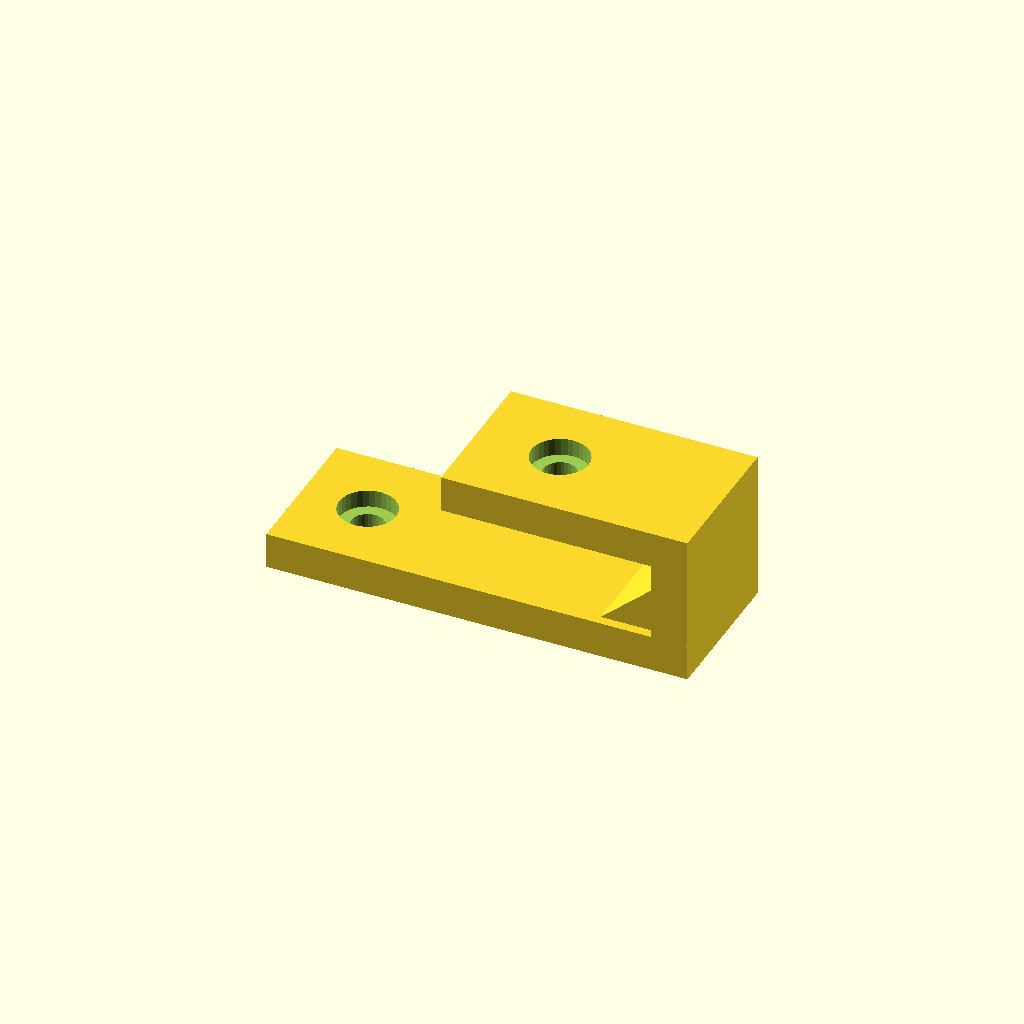
Cell 1: rendered with the file's own defaults.
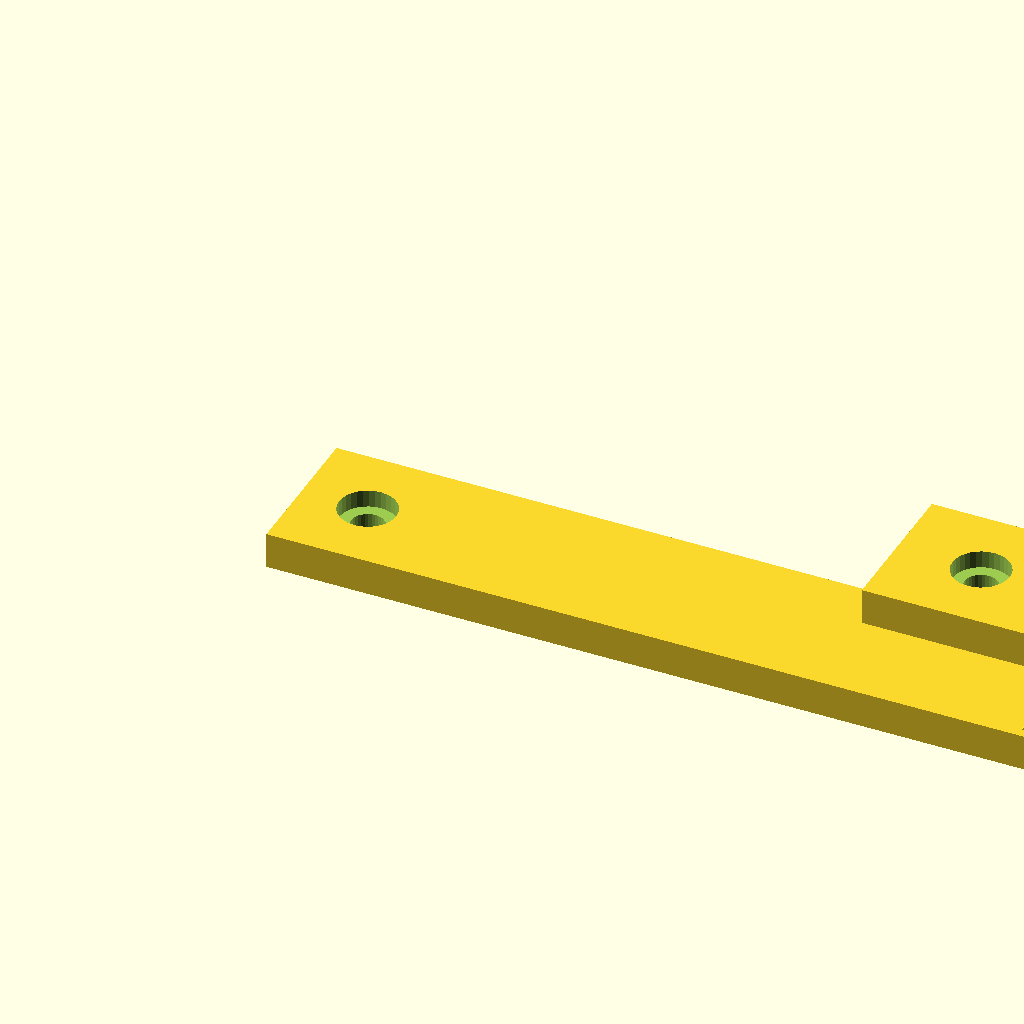
Cell 2: lower_len = 140 (everything else at default).
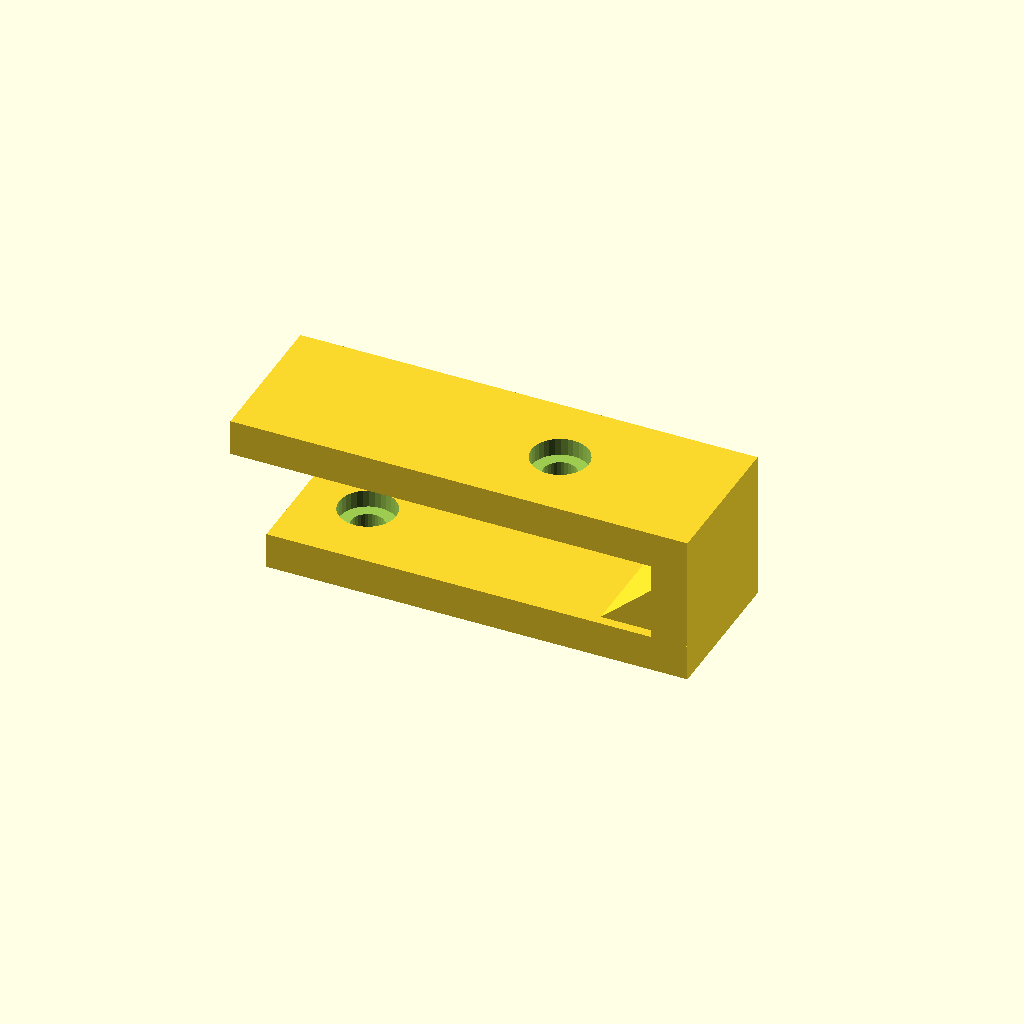
Cell 3: upper_len = 70 (everything else at default).
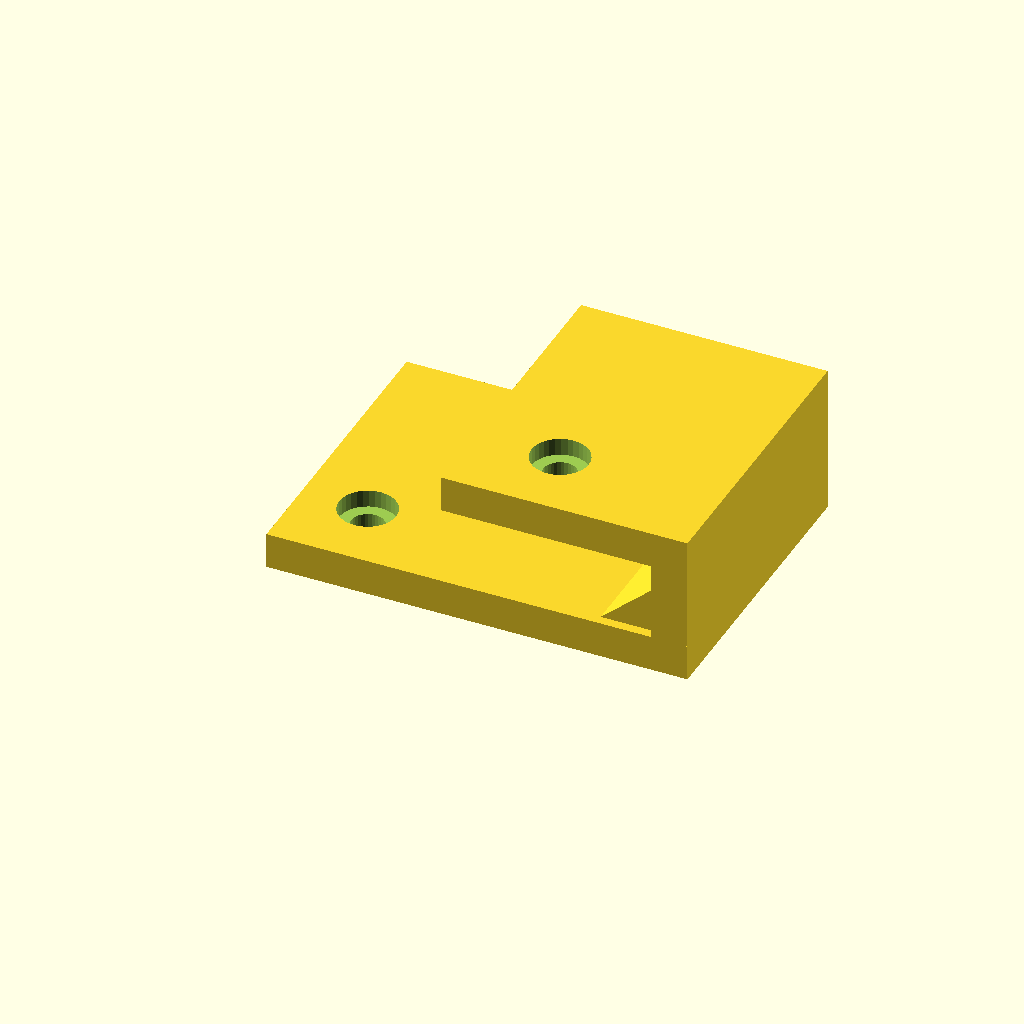
Cell 4: width = 50 (everything else at default).
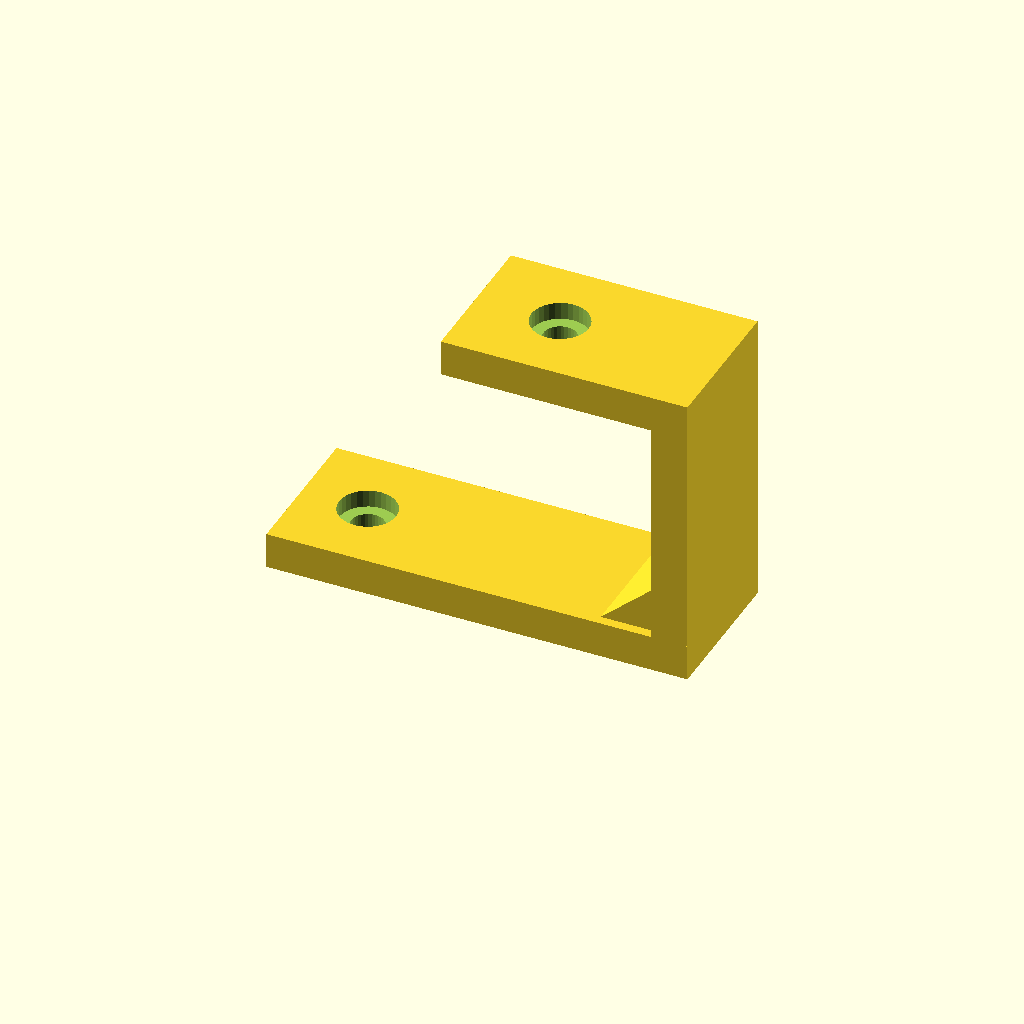
Cell 5: rise = 50 (everything else at default).
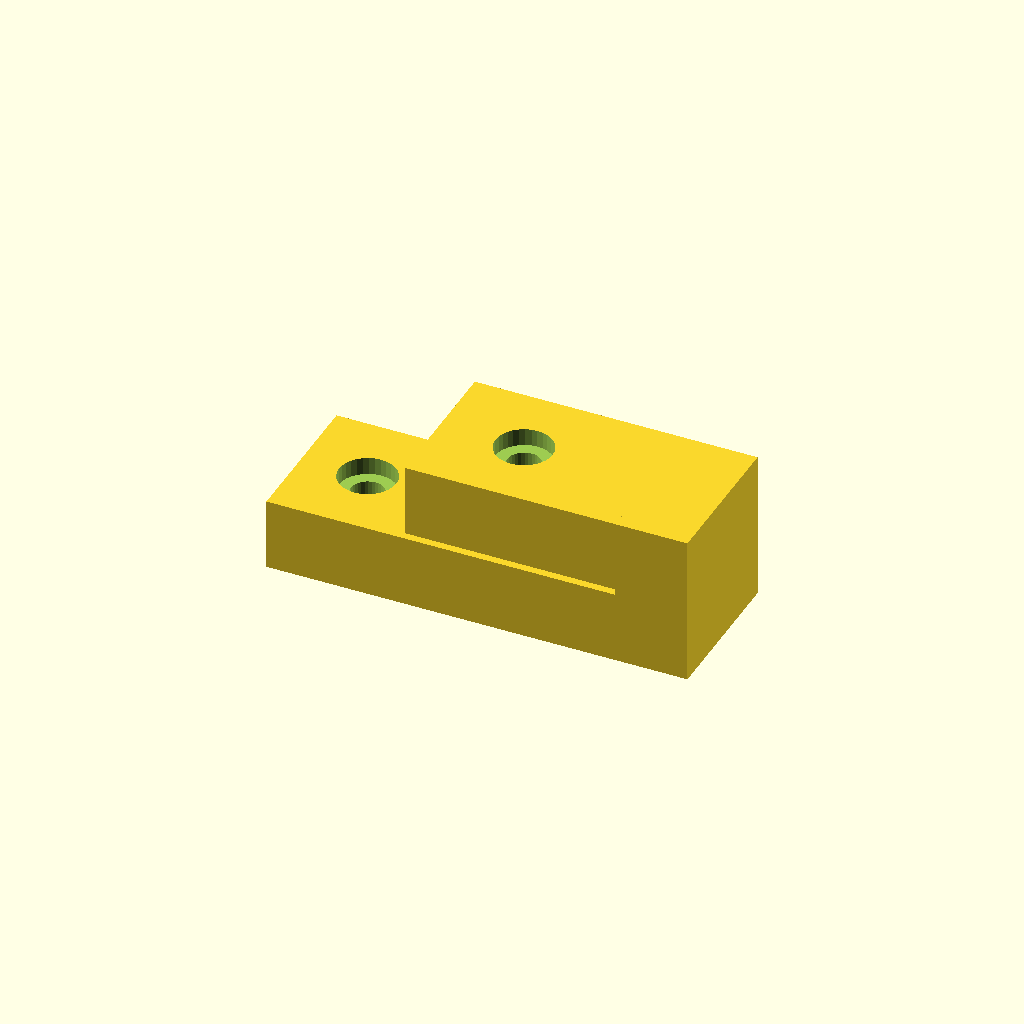
Cell 6 — thick set to 12, the other parameters unchanged.
One fixed orthographic camera (rotation 55°, 0°, 25°; colour scheme Cornfield) for every cell.
Source of the model, optional_data/data/gen2/zbrackets/part_0034.scad:
$fn = 32;

// ----------------------------------------------------------------------
// Z-bracket: 70 x 25 x 25 mm
// ----------------------------------------------------------------------

// --- parameters (mm) ---
lower_len = 70;           // lower foot length, X
upper_len = 35;           // upper foot length, X
width = 25;               // bracket width, Y
rise = 25;                // overall rise, Z
thick = 6;                // plate thickness
hole_d = 5.5;             // clearance for M5
cb_d = 9.5;               // counterbore diameter
cb_h = 2.9;               // counterbore depth
rib_len = 11;             // gusset leg
rib_sink = 1.6;           // gusset overlap into the plates

module hole_z(px, py, z0) {
  translate([px, py, z0 - 2.5]) cylinder(h = thick + 5, d = hole_d);
}
module hole_x(py, pz) {
  translate([-2.5, py, pz]) rotate([0, 90, 0]) cylinder(h = thick + 5, d = hole_d);
}
module cb_z(px, py, top_z) {
  translate([px, py, top_z - cb_h]) cylinder(h = cb_h + 0.5, d = cb_d);
}
module cb_x(py, pz) {
  translate([thick - cb_h, py, pz]) rotate([0, -90, 0]) cylinder(h = cb_h + 0.5, d = cb_d);
}
module gusset(x0) {
  translate([x0, width - rib_sink, 0])
    rotate([90, 0, 0])
      linear_extrude(height = width - 2 * rib_sink)
        polygon(points = [[rib_sink, thick - rib_sink],
                          [rib_sink, thick - rib_sink + rib_len],
                          [-rib_len, thick - rib_sink]]);
}

difference() {
  union() {
    cube([lower_len, width, thick]);
    /* web, overlapping the lower foot */
    translate([lower_len - thick, 0, 0]) cube([thick, width, rise]);
    /* upper foot, sunk into the web */
    translate([lower_len - thick - upper_len, 0, rise - thick]) cube([upper_len + thick, width, thick]);
    gusset(lower_len - thick);
  }
  hole_z(11, 12.5, 0);
  translate([lower_len - thick - 21, 0, 0]) hole_z(0, 12.5, rise - thick);
  cb_z(11, 12.5, thick);
  translate([lower_len - thick - 21, 0, 0]) cb_z(0, 12.5, rise);
}
Parameter table extracted from the source (name, type, default, range or options):
lower_len: number, default 70
upper_len: number, default 35
width: number, default 25
rise: number, default 25
thick: number, default 6
hole_d: number, default 5.5
cb_d: number, default 9.5
cb_h: number, default 2.9
rib_len: number, default 11
rib_sink: number, default 1.6
